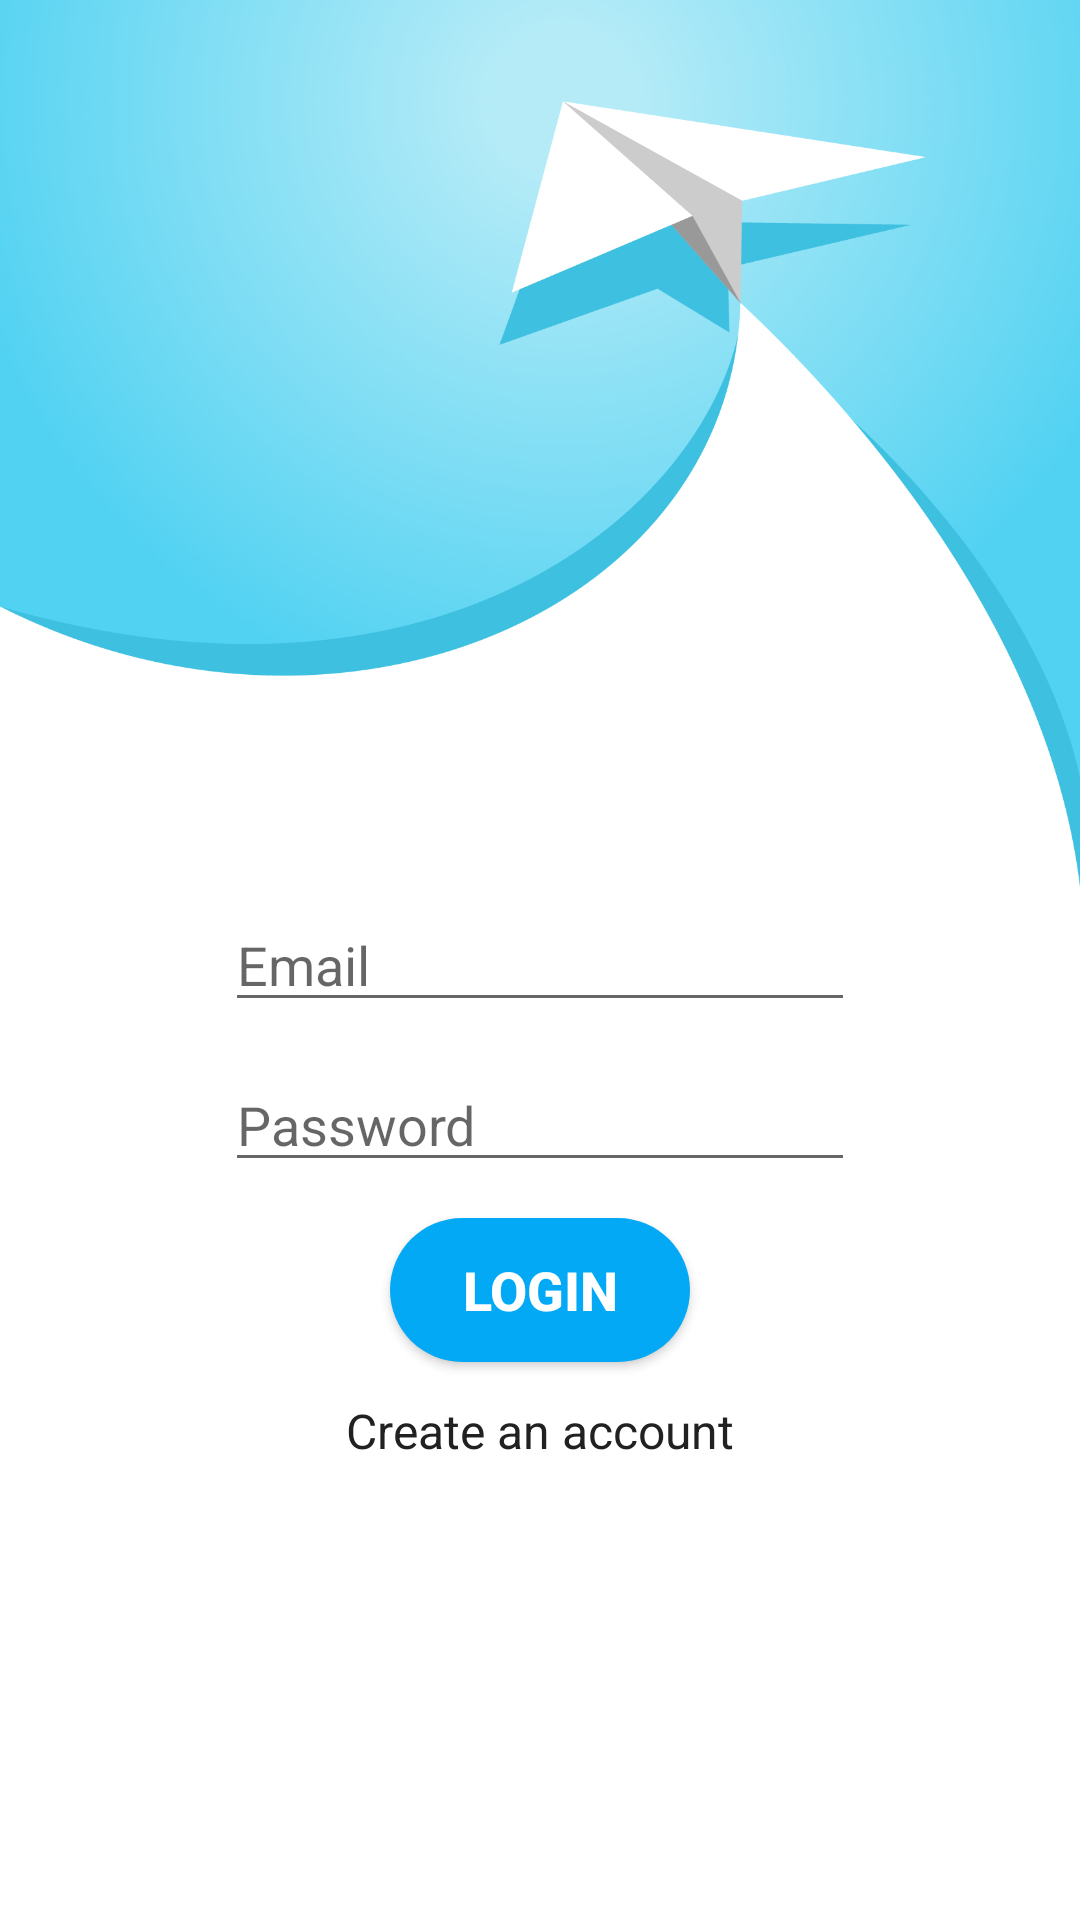

Here is an Android app screen rendered from its layout file. Give the layout XML and the strings, colors and styles it references.
<!-- AndroidManifest.xml: application theme AppTheme -->
<!-- res/layout/fragment_login.xml -->
<?xml version="1.0" encoding="utf-8"?>
<android.support.constraint.ConstraintLayout
        xmlns:android="http://schemas.android.com/apk/res/android"
        xmlns:app="http://schemas.android.com/apk/res-auto" xmlns:tools="http://schemas.android.com/tools"
        android:layout_width="match_parent"
        android:layout_height="match_parent"
        tools:context=".AuthFragments.LoginFragment" android:background="@color/TextIcons">


    <ImageView
            android:src="@drawable/auth_background_image"
            android:layout_width="wrap_content"
            android:layout_height="wrap_content"
            android:id="@+id/imageView"
            android:adjustViewBounds="true"
            android:scaleType="centerCrop"
            app:layout_constraintEnd_toEndOf="parent"
            app:layout_constraintStart_toStartOf="parent" app:layout_constraintTop_toTopOf="parent"
            app:layout_constraintHorizontal_bias="1.0"
    />
    <EditText
            android:layout_width="wrap_content"
            android:layout_height="wrap_content"
            android:inputType="textPersonName"
            android:id="@+id/etLoginEmail"
            app:layout_constraintStart_toStartOf="parent" app:layout_constraintEnd_toEndOf="parent"
            app:layout_constraintTop_toTopOf="parent" android:ems="10"
            android:hint="Email" app:layout_constraintBottom_toBottomOf="parent"/>
    <EditText
            android:layout_width="wrap_content"
            android:layout_height="wrap_content"
            android:inputType="textPassword"
            android:ems="10"
            android:id="@+id/etLoginPassword"
            app:layout_constraintTop_toBottomOf="@+id/etLoginEmail" app:layout_constraintStart_toStartOf="parent"
            app:layout_constraintEnd_toEndOf="parent" android:layout_marginTop="12dp" android:hint="Password"/>
    <Button
            android:text="Login"
            android:layout_width="wrap_content"
            android:layout_height="wrap_content"
            android:id="@+id/btnLoginSignIn"
            app:layout_constraintTop_toBottomOf="@+id/etLoginPassword"
            app:layout_constraintStart_toStartOf="parent"
            app:layout_constraintEnd_toEndOf="parent" android:layout_marginTop="12dp"
            android:background="@drawable/rounded_button" android:paddingLeft="24dp" android:paddingRight="24dp"
            android:textSize="18sp" android:textStyle="bold" android:textColor="@color/TextIcons"/>
    <TextView
            android:text="Create an account"
            android:layout_width="wrap_content"
            android:layout_height="wrap_content"
            android:id="@+id/tvLoginToRegistration"
            app:layout_constraintTop_toBottomOf="@+id/btnLoginSignIn" app:layout_constraintStart_toStartOf="parent"
            app:layout_constraintEnd_toEndOf="parent" android:layout_marginTop="12dp" android:textSize="16sp"
            android:textColor="@color/PrimaryText"/>
</android.support.constraint.ConstraintLayout>
<!-- resources referenced by this layout -->
<resources>
  <color name="PrimaryText">#212121</color>
  <color name="TextIcons">#FFFFFF</color>
  <!-- drawable auth_background_image: png bitmap (drawable, 393288 bytes) -->
  <!-- drawable rounded_button (drawable) -->
  <?xml version="1.0" encoding="utf-8"?>
  <shape
          xmlns:android="http://schemas.android.com/apk/res/android">
  
      <solid android:color="@color/colorPrimary"/>
      <corners android:radius="24dp"/>
  
  </shape>
  <style name="AppTheme" parent="Theme.AppCompat.Light.DarkActionBar">
          
          <item name="colorPrimary">@color/colorPrimary</item>
          <item name="colorPrimaryDark">@color/colorPrimaryDark</item>
          <item name="colorAccent">@color/colorAccent</item>
      </style>
  <color name="colorPrimary">#03A9F4</color>
  <color name="colorPrimaryDark">#0288D1</color>
  <color name="colorAccent">#00BCD4</color>
</resources>
